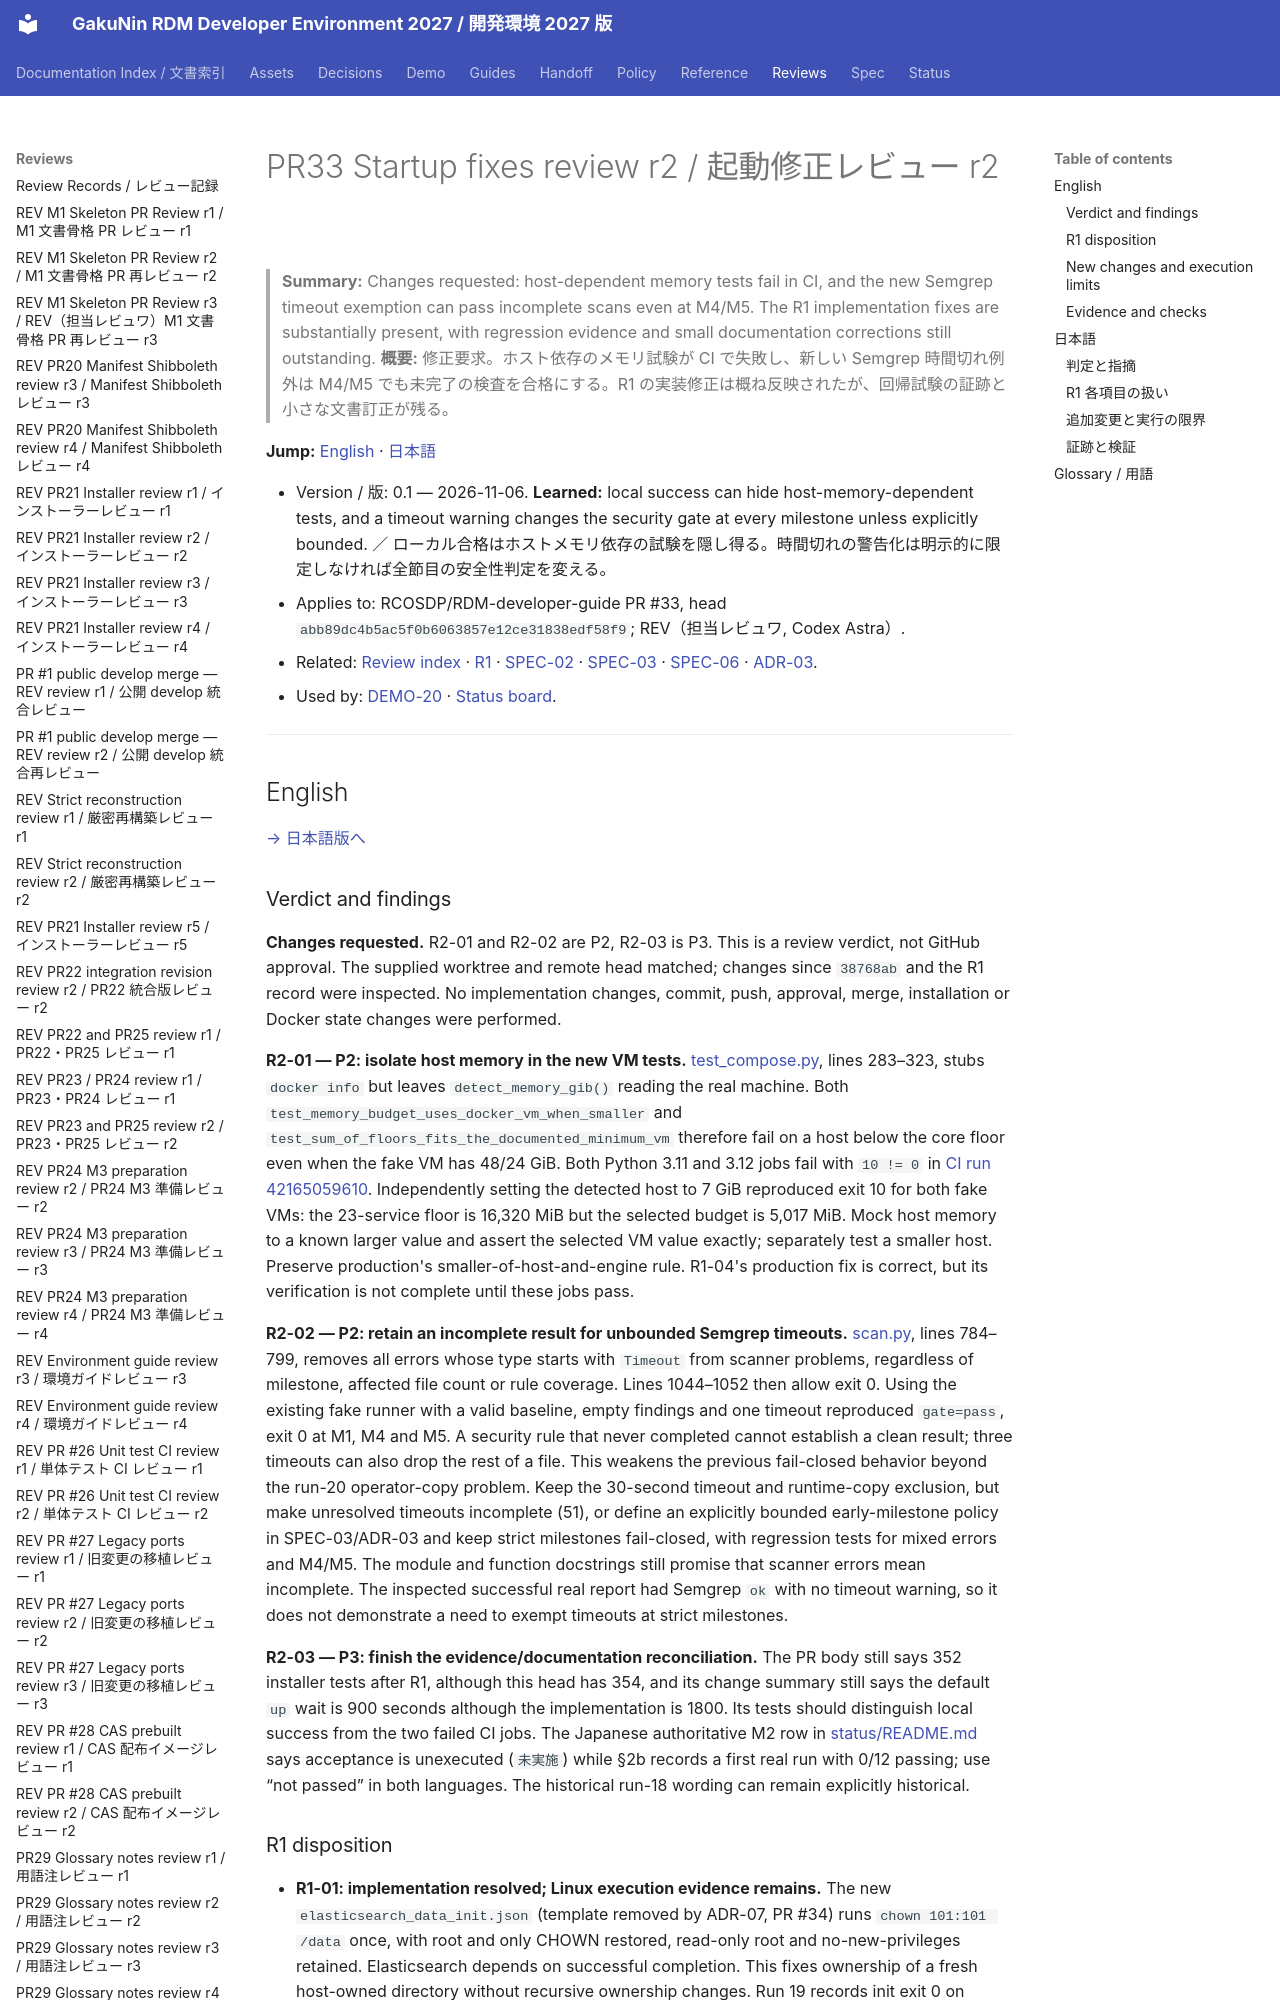

repository: RCOSDP/RDM-developer-guide · page: reviews/2026-11-06_RDM-developer-guide_PR33_Startup_Fixes_r2/index.html · generator: mkdocs

# PR33 Startup fixes review r2 / 起動修正レビュー r2

> **Summary:** Changes requested: host-dependent memory tests fail in CI, and the new Semgrep timeout exemption can pass incomplete scans even at M4/M5. The R1 implementation fixes are substantially present, with regression evidence and small documentation corrections still outstanding.
> **概要:** 修正要求。ホスト依存のメモリ試験が CI で失敗し、新しい Semgrep 時間切れ例外は M4/M5 でも未完了の検査を合格にする。R1 の実装修正は概ね反映されたが、回帰試験の証跡と小さな文書訂正が残る。

**Jump:** [English](#english) · [日本語](#japanese)

- Version / 版: 0.1 — 2026-11-06. **Learned:** local success can hide host-memory-dependent tests, and a timeout warning changes the security gate at every milestone unless explicitly bounded. ／ ローカル合格はホストメモリ依存の試験を隠し得る。時間切れの警告化は明示的に限定しなければ全節目の安全性判定を変える。
- Applies to: RCOSDP/RDM-developer-guide PR #33, head `abb89dc4b5ac5f0b6063857e12ce31838edf58f9`; REV（担当レビュワ, Codex Astra）.
- Related: [Review index](README.md) · [R1](2026-11-06_RDM-developer-guide_PR33_Startup_Fixes_r1.md) · [SPEC-02](../spec/02_installer_cli.md) · [SPEC-03](../spec/03_security_gate.md) · [SPEC-06](../spec/06_documentation_conventions.md) · [ADR-03](../decisions/ADR-03_Staged_Security_Gate.md).
- Used by: [DEMO-20](../demo/20_core_install_mac_studio.md) · [Status board](../status/README.md).

---

<a id="english"></a>
## English

[→ 日本語版へ](#japanese)
